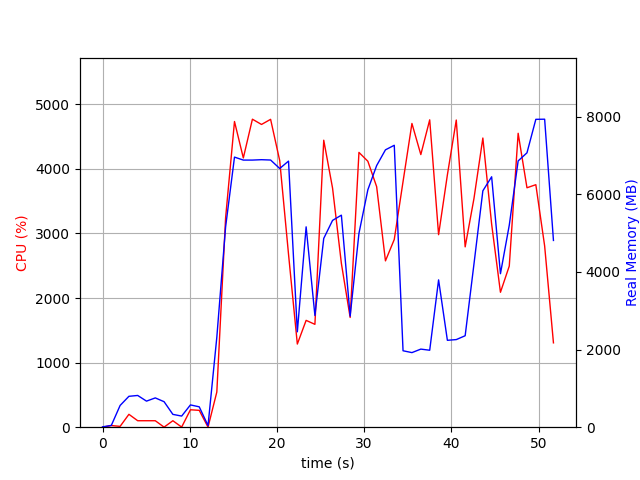

The file beside this chart, header and first rows:
elapsed_time, nproc, cpu, mem_real, mem_virtual
3.719329833984375e-05, 1, 0.0, 8.68, 2007
1.007, 2, 25.8, 46.31, 153.6
2.015, 4, 12.9, 560.1, 2158
3.023, 4, 199.4, 795.7, 2476
4.031, 4, 100.1, 817.6, 2484
5.04, 3, 100.2, 671.5, 2023
6.048, 3, 100.2, 754.7, 2135
7.056, 7, 1.0, 656.8, 3011
8.063, 3, 100.2, 330.5, 1547
9.071, 3, 2.0, 286.4, 1502
10.08, 4, 269.9, 574.2, 2172
11.09, 4, 260.9, 524.9, 2068
12.1, 2, 1.0, 41.61, 3243
13.1, 1, 544.5, 2317, 8592
14.11, 1, 3242, 5159, 11152
15.13, 1, 4733, 6957, 15554
16.14, 1, 4168, 6881, 16064
17.18, 1, 4768, 6881, 16064
18.23, 1, 4687, 6891, 16064
19.27, 1, 4766, 6882, 16064
20.31, 1, 4128, 6664, 16112
21.32, 1, 2679, 6854, 16112
22.33, 1, 1287, 2457, 21800
23.34, 1, 1654, 5161, 21352
24.35, 1, 1592, 2877, 22376
25.36, 1, 4443, 4862, 23404
26.37, 1, 3701, 5327, 23484
27.38, 1, 2536, 5462, 23484
28.39, 1, 1699, 2861, 23484
29.4, 1, 4254, 4993, 23598
30.42, 1, 4118, 6115, 23698
31.43, 1, 3724, 6738, 23698
32.44, 1, 2575, 7145, 23698
33.45, 1, 2906, 7262, 23698
34.46, 1, 3802, 1969, 21650
35.47, 1, 4703, 1921, 21650
36.49, 1, 4221, 2011, 21650
37.51, 1, 4759, 1983, 21650
38.53, 1, 2980, 3795, 25746
39.54, 1, 3907, 2238, 26770
40.56, 1, 4756, 2257, 26770
41.58, 1, 2792, 2356, 27794
42.59, 1, 3541, 4204, 27794
43.61, 1, 4477, 6089, 28270
44.61, 1, 3144, 6450, 28270
45.62, 1, 2089, 3954, 30414
46.64, 1, 2495, 5204, 28366
47.65, 1, 4550, 6859, 33724
48.67, 1, 3707, 7068, 33724
49.68, 1, 3754, 7930, 33724
50.69, 1, 2806, 7934, 33724
51.7, 1, 1306, 4810, 37932
